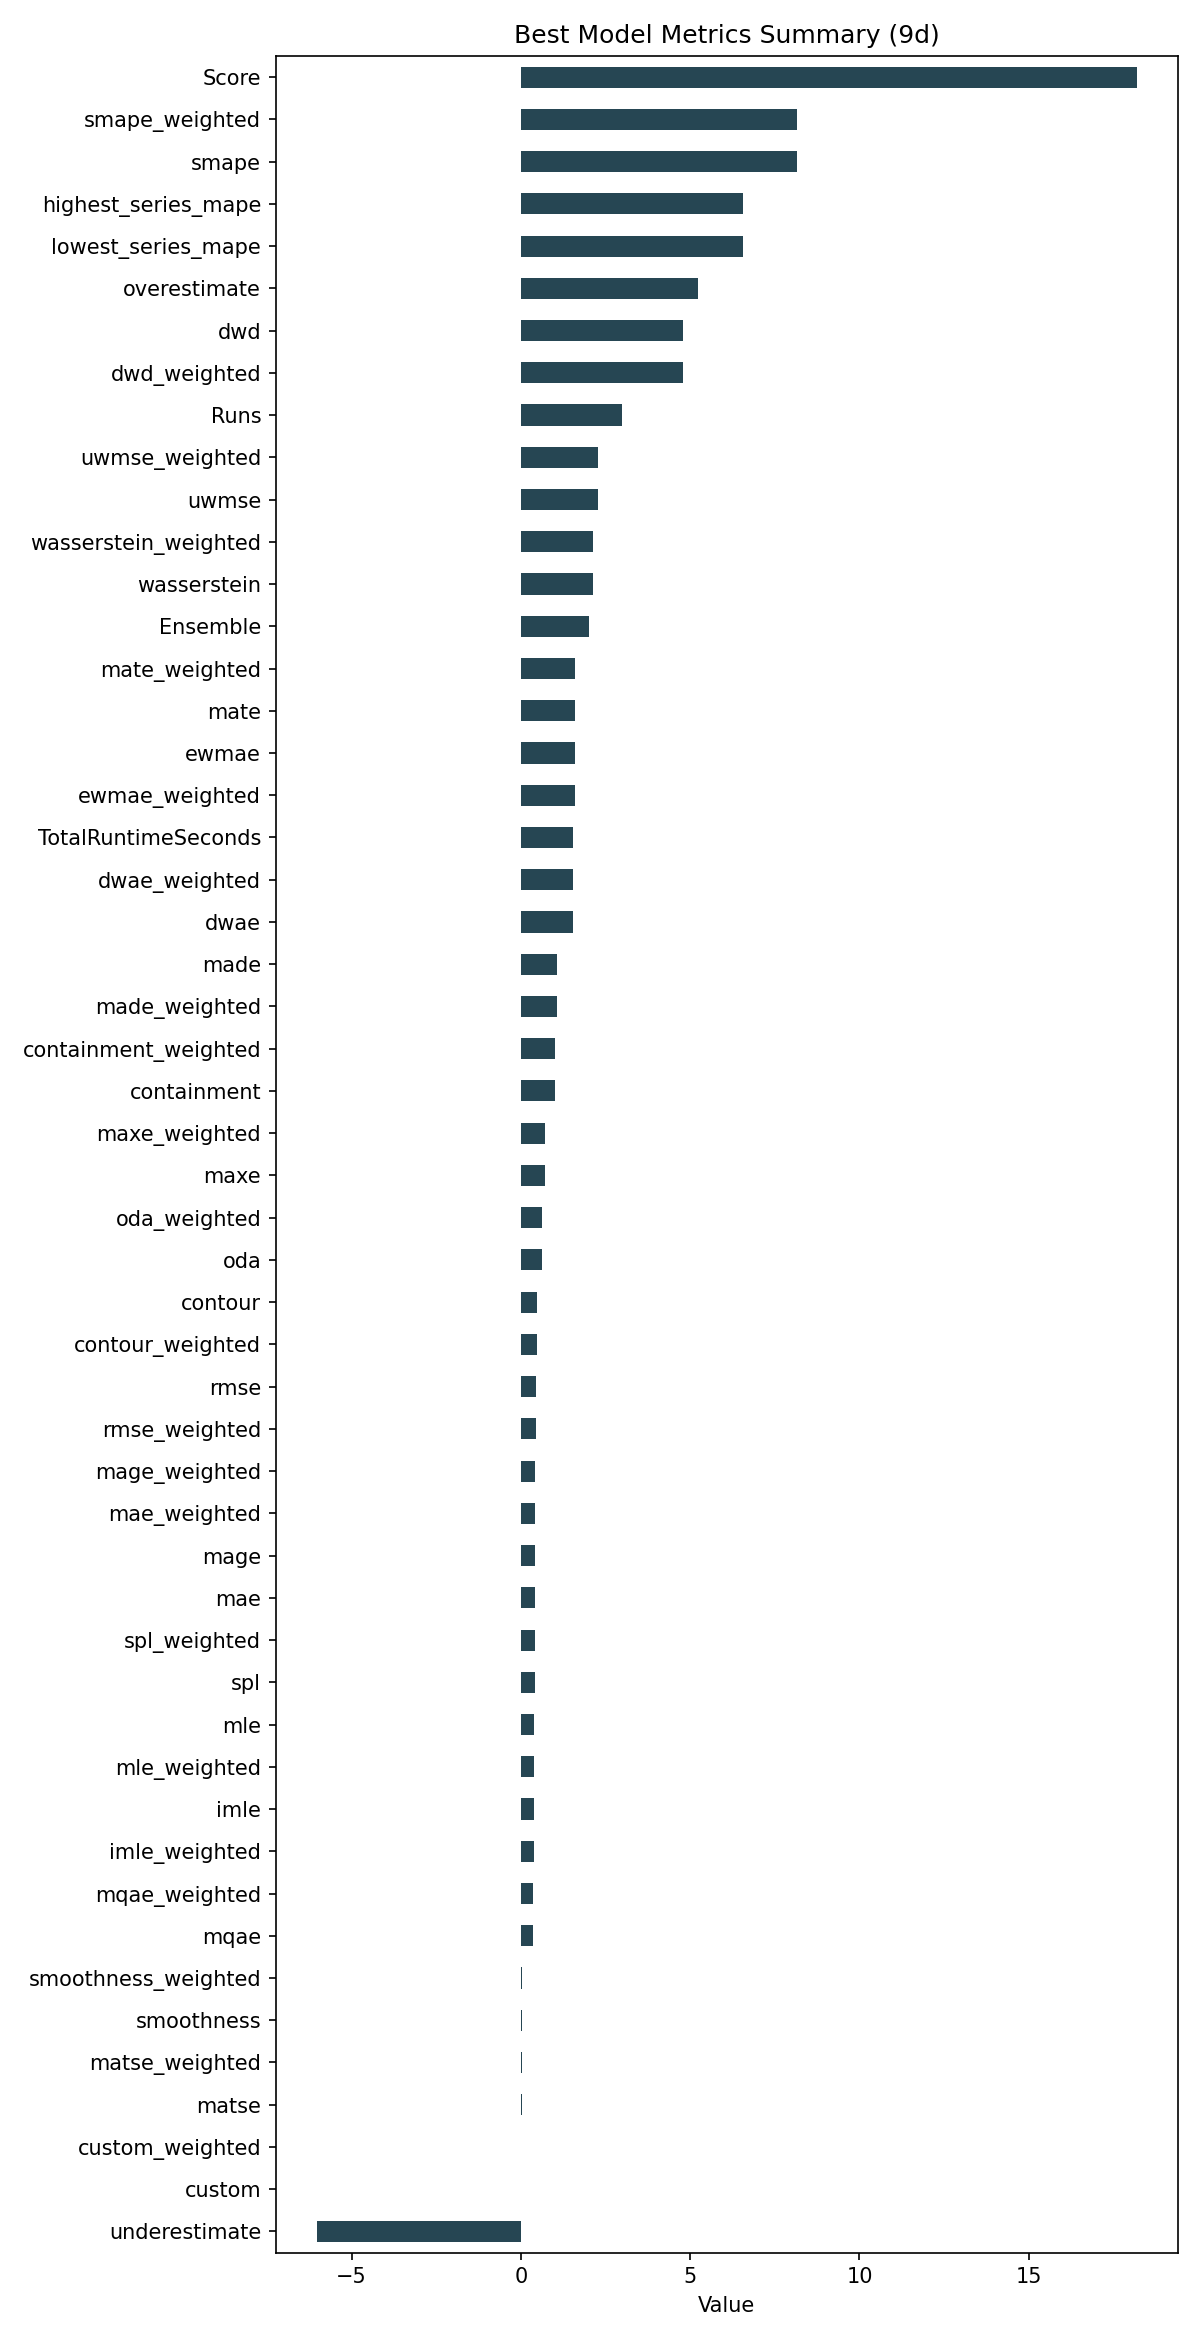

Data behind this chart, as committed beside it:
ID, Model, ModelParameters, TransformationParameters, Ensemble, Runs, smape, mae, rmse, made, mage, custom, underestimate, mle, overestimate, imle, spl, containment, contour, maxe, oda, dwae, mqae, ewmae
1dc6a13969261d46518dfe775dc44529, Ensemble, {"model_name": "Mosaic", "model_count": …, {"fillna": "ffill", "transformations": {…, 2, 3, 8.142, 0.4167, 0.4588, 1.063, 0.4167, 0.0, -6.028, 0.3796, 5.222, 0.3755, 0.4151, 1.0, 0.4815, 0.7124, 0.6296, 1.535, 0.3547, 1.592
